pico-8 play session: mixed d-pad (fixed 12-tick cycle)

[t = 1 s] mixed d-pad (1.2s cycle ×~1): → ← ↑ ↓ + 🅾/❎ taps, ~1s
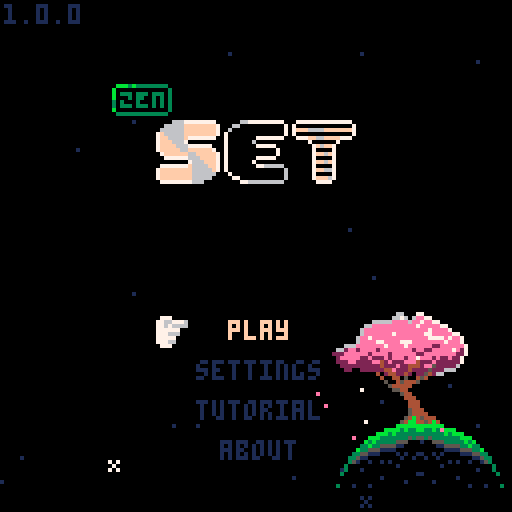
[t = 2 s] mixed d-pad (1.2s cycle ×~1): → ← ↑ ↓ + 🅾/❎ taps, ~2s
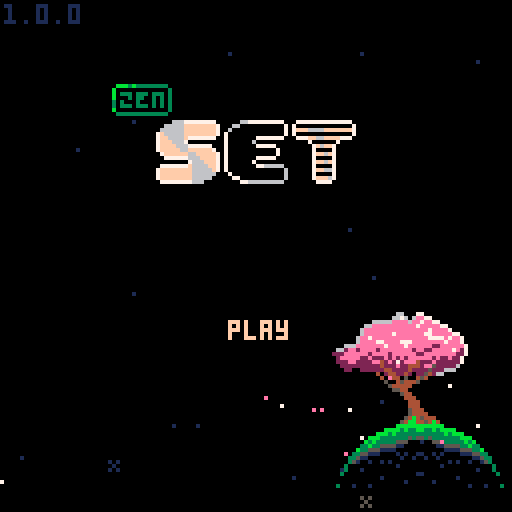
[t = 4 s] mixed d-pad (1.2s cycle ×~3): → ← ↑ ↓ + 🅾/❎ taps, ~4s
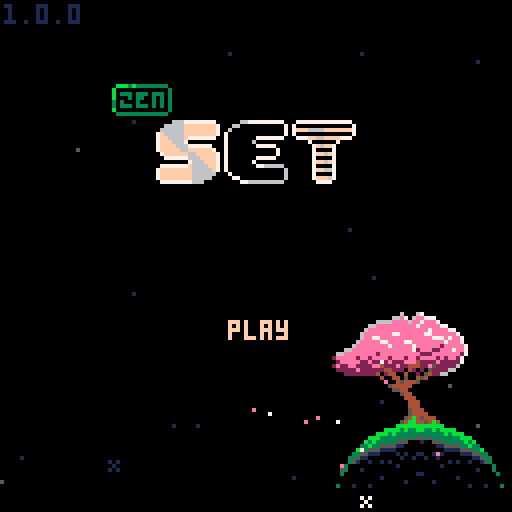
[t = 8 s] mixed d-pad (1.2s cycle ×~6): → ← ↑ ↓ + 🅾/❎ taps, ~8s
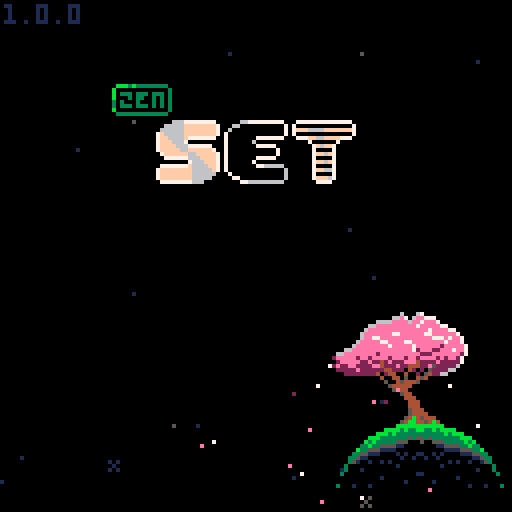

pico-8 cartridge
version 42
__lua__
-- set
-- 2026-02-10
-- same as 0.0.0
-- happy birthday ryan
ver="1.0.0"

-- constants
card_w=29
card_h=17
card_f_tm=15

str_t_min=30
str_t_max=100
str_t_shn=20

c_pal_idx=1
c_pals={
	{8,11,13,2,3,5},
	{8,9,10},
	{1,5,6}
}

mode="title"
g_seed=-29

g_idx=0

allow_skip=false

-- settings
s_idx=nil
s_time=true
s_posb=true
s_aest=true

logo_t=0
uits,uitf=0,0
mx,my,lmx,lmy=-1,-1,-1,-1
is_m=false

tit_idx=0
tit_tm=-10
tit_l_tm=-1 -- load time

effs={}
leafs={}
stars={}


function _init()
	printh("===== start set =====")
	poke(0x5f2d,1)
	
	mx,my=stat(32),stat(33)
	lmx,lmy=mx,my
	
	init_stars()
	music(0)
	
	//testing
	--[[
	init_game()
	for i=1,27 do
	add(n_sets,{
			cards[rand(1,12)],
			cards[rand(1,12)],
			cards[rand(1,12)]
		})
	end
	init_garden()
	]]--
end

function _draw()
	cls()
	
	draw_bk()

	if logo_t<90 then
		draw_logo()
		return
	end
	
	if mode=="title" then
		draw_title()
	elseif mode=="game" then
		draw_game()
		draw_effs()
	elseif mode=="tutorial" then
		draw_tut()
	elseif mode=="about" then
		draw_about()
	elseif mode=="garden" then
		draw_garden()
	end
	
	if(is_m)draw_mouse()
end

function _update()
	uits=(uits+0.1)%30
	uitf=(uitf+0.2)%30
	
	update_bk()
	
	if logo_t<90 then
		logo_t+=1
		if btnp(❎) then
			if logo_t<30 then
				logo_t=30
			elseif logo_t<75 then
				logo_t=75
			end
		end
		return
	end
	
	mx,my=stat(32),stat(33)
	if lmx!=mx or lmy!=my then
		is_m=true
	elseif btn()>0 then
		is_m=false
		uitr()
	end
	lmx,lmy=mx,my
	
	if btnp(⬅️) or
				btnp(➡️) or
				btnp(⬆️) or
				btnp(⬇️) then
		sfx(3,-1,0,8)
	end
	
	if s_idx!=nil then
		update_settings()
	elseif mode=="title" then
		update_title()
	elseif mode=="game" then
		update_game()
		update_effs()
	elseif mode=="tutorial" then
		update_tut()
	elseif mode=="about" then
		update_ab()
	elseif mode=="garden" then
		update_garden()
	end
end

function draw_logo()
	//line(64,0,64,127,1)
	if logo_t>15 and logo_t<75 then
		spr(120,32,60,8,1)
	end
	
	//sspr(
	//	64,56,
	//	mid(0,logo_t-30,64),8,
	//	32,60)
end

function draw_mouse()
	spr(3,mx,my)
end

function init_title()
	if mode=="game" then //or 
				//mode=="garden" then
		music(0)
	end
	mode="title"
	s_idx=nil
	tit_l_tm=-1
	g_idx=0
end

function draw_title()
	print(ver,1,1,1)
	//line(64,0,64,127,1)
	//line(54,0,54,127,1)
	//line(74,0,74,127,1)
	spr(64+max(flr(tit_tm),0)*2,
		28,21,
		2,1)
	//spr(90,40,40,6,2)
	for i=0,2 do
		spr(
			84+i*2,
			40+i*16+(i-1)*1,
			30,
			2,2)
	end
	
	if s_idx!=nil then
		draw_settings()
	else
		if tit_l_tm==-1 or 
					flr(uits)%2==0 then
		t2(
			"play",
			57,80,
			tit_idx==0 and 15 or 1,0)
		end
		if tit_l_tm==-1 then
			t2(
				"settings",
				49,90,
				tit_idx==1 and 15 or 1,0)
			t2(
				"tutorial",
				49,100,
				tit_idx==2 and 15 or 1,0)
			t2(
				"about",
				55,110,
				tit_idx==3 and 15 or 1,0)
			if not is_m then
				dhand(
					1,
					38+uits%2,
					79+tit_idx*10
				)
			end
		end
	end
end

function update_title()
	if tit_l_tm>0 then
		tit_l_tm-=1
		if(tit_l_tm==0)init_game()
		return
	end
	
	tut_idx=0
	
	if tit_tm<7 then
		tit_tm+=0.4
	else
		tit_tm=rand(30,90)*-1
	end
	
	if btnp() then
		tit_idx=max(tit_idx,0)
	end
	
	if btnp(⬇️) then
		tit_idx=min(tit_idx+1,3)
	elseif btnp(⬆️) then
		tit_idx=max(tit_idx-1,0)
	end
	
	-- mouse hover
	if is_m then
		tit_idx=-1
		if pt_m(57,80,16,5)then
			tit_idx=0
		elseif pt_m(49,90,32,5)then
			tit_idx=1
		elseif pt_m(49,100,32,5)then
			tit_idx=2
		elseif pt_m(55,110,19,5)then
			tit_idx=3
		end
	end
	
	if click() and tit_idx>=0 then
		if tit_idx==0 then
			sfx(24)
			music(-1)
		else
			sfx(3,-1,8,8)
		end
		if(tit_idx==0)tit_l_tm=45
		if(tit_idx==1)s_idx=1
		if(tit_idx==2)mode="tutorial"
		if(tit_idx==3)mode="about"
	end
end

function draw_settings()
	if mode=="game" then
		t2(
			"go back",
			51,40,
			s_idx==-1 and 15 or 1,0)

		t2(
			"get hint",
			49,50,
			s_idx==0 and 15 or 1,0)
		
		--[[
		if not p_over then
			t2(
				"end game",
				49,50,
				s_idx==0 and 15 or 1,0)
		end
		]]--
	end
		
	t2(
		"show time",
		25,70,
		s_idx==1 and 15 or 1,0)
	t2(
		s_time and "yes" or "no",
		90,70, 
		s_time and 11 or 3,0)
		
	t2(
		"show possible\n         sets",
		9,80,
		s_idx==2 and 15 or 1,0)
	t2(
		s_posb and "yes" or "no",
		90,80, 
		s_posb and 11 or 3,0)
		
	t2(
		"card style",
		21,95,
		s_idx==3 and 15 or 1,0)
	t2(
		s_aest and "pretty" or "norm",
		90,95, 
		s_aest and 11 or 3,0)
		
	t2(
		"return to title",
		35,107,
		s_idx==4 and 15 or 1,0)
	
	if not is_m then
		local hx,hy=39,39
		//if(s_idx==-1)hx,hy=39,39
		if(s_idx==0)hx,hy=39,49
		//if(s_idx==1)hx,hy=15,59
		if(s_idx==1)hx,hy=15,69
		if(s_idx==2)hx,hy=-1,79
		if(s_idx==3)hx,hy=11,94
		if(s_idx==4)hx,hy=25,106
		dhand(1,hx+uits%2,hy)
	end
end

function update_settings()
	if btnp() then
		s_idx=max(
			s_idx,
			mode=="game" and -1 or 1
		)
	end
	if btnp(⬇️) then
		s_idx=min(s_idx+1,4)
		if p_over and s_idx==0 then
			s_idx=1
		end
	elseif btnp(⬆️) then
		s_idx=max(
			s_idx-1,
			mode=="game" and -1 or 1
		)
		if p_over and s_idx==0 then
			s_idx=-1
		end
	end
	
	-- mouse hover
	if is_m then
		s_idx=-3
		if mode=="game" then
			if pt_m(49,40,32,5)then
				s_idx=-1
			elseif pt_m(49,50,32,5) then
				s_idx=0
			end
		end
		if pt_m(22,70,80,5)then
			s_idx=1
		elseif pt_m(10,80,96,11)then
			s_idx=2
		elseif pt_m(21,95,91,5)then
			s_idx=3
		elseif pt_m(35,107,60,5)then
			s_idx=4
		end
	end
	
	if click() and s_idx>=-2 then
		sfx(3,-1,16,8)
		if s_idx==-1 then
			s_idx=nil	
		elseif s_idx==0 then
			s_idx=nil
			check_cards(true)
		elseif s_idx==1 then
			s_time=not s_time
		elseif s_idx==2 then
			s_posb=not s_posb
		elseif s_idx==3 then 
				s_aest=not s_aest
		elseif s_idx==4 then
			init_title()
		end
	end
end

function draw_tut()
	//rect(0,0,127,127,1)
	if tut_idx<2 then
		local d=d_tut[tut_idx+1]
		for i=0,#d-1 do
			t2(d[i+1],1,i*6+1,13,0)
		end
		
		t2(
			"next page",
			35,122,
			1,0)
	elseif tut_idx==2 then
		t2("valid set examples",18,10,13,0)
		draw_tut_cards(1)
		t2(
			"next page",
			35,122,
			1,0)
	else
		t2("invalid set examples",18,10,13,0)
		draw_tut_cards(4)
		t2(
			"return to title",
			35,122,
			1,0)
	end
		
	if not is_m then
		dhand(1,25+uits%2,121)
	end
end

function draw_tut_cards(s)
	for j=0,2 do
		local r=tut_d[j+s]
		for i=0,#r-1 do
			local d=tut_d[j+s][i+1]
			local c=get_card(d)
			c.x=i*card_w+i*3+18
			c.y=j*card_h+j*15+20
			draw_card(c)
		end
	end
end

function update_tut()
	if click() then
		sfx(3,-1,8,8)
		if tut_idx<3 then
			tut_idx+=1
		else
			mode="title"
		end
	end
end

function draw_about()
	t2(
		"return to title",
		35,122,
		1,0)
	if not is_m then
		dhand(1,25+uits%2,121)
	end
	
	for i=0,#d_ab-1 do
		t2(d_ab[i+1],1,i*6+1,13,0)
	end
end

function update_ab()
	if click() then
		sfx(3,-1,8,8)
		mode="title"
	end
end
-->8
-- game

function init_game()
	music(16)
	for e in all(effs)do
		del(effs,e)
	end
	for d in all(deck)do
		del(deck,d)
	end
	for c in all(cards)do
		del(cards,c)
	end
	for s in all(n_sets)do
		del(n_sets,s)
		del(n_sets,s)
	end

	mode="game"
	game_st_tm=time()
	game_tm=game_st_tm
	
	g_idx=0 -- game idx
	r_idx=0 -- garden idx
	cards={}
	deck={}
	hint_sets={} -- hints
	//n_set=0	-- num sets made
	n_sets={}
	n_sel=0 -- num selected
	card_off_y=30
	
	sh_tm=0 -- shake time
	n_av_set=0 -- available sets
	p_over=false
	p_over_t=60
	
	local id=1
	for n=1,3 do
	for s in all({5,6,7}) do
	for f in all({0,1,2}) do
	for c in all({1,2,3}) do
		add(deck,{
			n=n,s=s,f=f,c=c,
			id=id
		})
		id+=1
	end end end end
	
	for i=0,11 do
		add(cards,get_deck_card(i*5))
		add_f_card(
			5,5,
			(i%4)*card_w+(i%4)*3+card_w/2,
			flr(i/4)*card_h+card_off_y,
			i*5,
			32
		)
	end
	
	move_cards()
	check_cards(false)
end

function draw_game()
	//rect(0,0,127,127,1)
	
	-- deck
	local dw=#deck>0 and 12 or 20
	if(g_idx==0)pal(7,15)
	rect(
		3,3,
		3+dw,#cards==21 and 9 or 11,
		7
	)
	rectfill(1,1,1+dw,9,0)
	rect(1,1,1+dw,9,7)
	if #deck>0 then
		print(#deck,4,3,7)
	else
		print("fin?",4,3,7)
	end
	pal()
	
	-- settings gear
	spr(
		s_idx!=nil and 18 or 
		g_idx==1 and 17 or 16,
		100,2
	)
	
	-- complete sets
	if(g_idx==2)pal(7,15)
	rect(
		114,3,
		126,#cards==21 and 9 or 11,
		7
	)
	rectfill(112,1,124,9,0)
	rect(112,1,124,9,7)
	print(#n_sets,115,3,7)
	pal()

	-- time	
	if s_time then
		local ts=ftime(game_tm)
		print(ts,64-(#ts*4)/2,3)
	end
	
	if not p_over then
		if s_posb and #cards<21 then
			t2(
				"possible sets:"..n_av_set,
				1,card_off_y-7,1,0)
		end
	
		if s_idx==nil then
			for n=0,#cards-1 do
				local i=n%4
				local j=flr(n/4)
				draw_card(cards[n+1])
			end
		end
	end
	
	if s_idx!=nil then
		draw_settings()
	end
	
	
	if #cards<21 then
		if is_m then
			print(
				"mouse:move         mouse:toggle",
				1,122,
				1
			) 
		else
		print(
			"⬆️⬇️⬅️➡️:move         ❎:toggle",
			1,122,
			1
		) 
		end
	end
	
	if not is_m then
		local hx,hy=5,10
		if g_idx==1 then
			hx,hy=102,10
		elseif g_idx==2 then
			hx,hy=112,10
		elseif g_idx>2 then
			local i=(g_idx-3)%4
			local j=flr((g_idx-3)/4)
			hx=i*card_w+i*3+14
			hy=j*card_h+j*3+card_off_y+card_h-1
		end

		if s_idx==nil then
			dhand(2,hx,hy+uits%2)
		end
	end
	
	if p_over and #effs==0 and
				s_idx==nil then
		if #n_sets==27 or 
					(#deck==0 and n_av_set==0) then
			t2("you win",51,60,1,0)
		else
			t2("game over",47,60,1,0)
		end
	end
end

function draw_card(c)
	if c=="dead" or c.t>0 then
		return
	end
	
	local cx=c.x+flr(c.sh_tm/2)%2
	local cy=c.y
	
	if c.ht_tm>0 and 
				flr(c.ht_tm/8)%2==0 then
		rectfill(
			cx,cy,
			cx+card_w,cy+card_h,
			7
		)
		return
	end
	
	if c.idx==g_idx-3 then
		rectfill(
			cx,cy,
			cx+card_w,cy+card_h,
			1
		)
	end
	
	rect(
		cx,cy,
		cx+card_w,cy+card_h,
		7
	)
	
	local cp=c_pals[c_pal_idx]	
	pal(15,c.idx==g_idx-3 and 1 or 0)
	for i=0,c.n-1 do
		local ccx=cx+card_w/2-3-(c.n-1)*4.5+i*9
		local ccy=cy+1
		local ccs=c.s+3*c.f
		if(s_aest)ccs+=32
		
		-- outline
		pal(6,c.idx==g_idx-3 and 1 or 0)
		pal(7,c.idx==g_idx-3 and 1 or 0)
		
		ospr(ccs,ccx,ccy,1,2)
		
		--card sprite
		pal(7,cp[c.c])
		pal(6,cp[c.c+3])
		spr(
			ccs,
			ccx,ccy,
			1,2)
	end
	pal()
	
	if c.sel then
		local o=flr(uitf)%3-1
		spr(14,cx-o,cy-o)
		spr(15,cx+card_w-7+o,cy-o)
		spr(30,cx-o,cy+card_h-7+o)
		spr(31,
			cx+card_w-7+o,
			cy+card_h-7+o)
	end
end

function update_game()
	if not p_over then
		game_tm=time()-game_st_tm
	else
		goto after_auto
	end
	
	-- update cards
	for c in all(cards)do
		if c!="dead" then
			if(c.sh_tm>0)c.sh_tm-=1
			if(c.ht_tm>0)c.ht_tm-=1
			if c.t>0 then
				c.t-=1
				if c.t==1 then
					sfx(3,-1,0+rand(0,2)*8,8)
				end
			end
		end
	end
	
	auto_clk=false
	if allow_skip and btn(🅾️) then
		update_auto()
		goto after_auto
	end
	
	--button inputs
	if btnp(➡️) then
		g_idx=min(g_idx+1,#cards-1+3)
	elseif btnp(⬅️) then
		g_idx=max(g_idx-1,0)
	elseif btnp(⬇️) then
		if g_idx==0 then
			g_idx=3
		elseif g_idx<3 then
			g_idx=5
		elseif g_idx<#cards-1 then
			g_idx=min(g_idx+4,#cards+3)
		end
	elseif btnp(⬆️) then
		g_idx=max(g_idx-4,0)
	end
	
	-- mouse hovering
	if is_m then
		g_idx=-1
		if pt_m(1,1,20,9) then
			g_idx=0
		elseif pt_m(97,1,8,8) then
			g_idx=1
		elseif pt_m(112,1,120,9) then
			g_idx=2
		end
		
		for i=1,#cards do
			local c=cards[i]
			//c.h=false
			if c.t==0 and
						c!="dead" and
						pt_m(c.x,c.y,
											card_w,card_h) then
				g_idx=c.idx+3
			end
		end
	end
	
	::after_auto::
	
	if p_over then
		g_idx=2
		//g_idx=min(g_idx,1)
		//g_idx=min(g_idx,2)
		if p_over_t==60 then
			-- consider a delay
			-- before this runs
			if #n_sets==27 or 
					(#deck==0 and n_av_set==0) then
				sfx(5)
				music(-1)
			else
				sfx(6)
				music(-1)
			end
		elseif p_over_t==0 then
			init_garden()
			music(0)
		end
		p_over_t-=1
		return
	end
	
	-- click deck
	if g_idx==0 and click() then
		if #deck==0 then
			p_over=true
		elseif #effs==0 and 
									#cards<21 then
			for i=0,2 do
				add(cards,get_deck_card(i*5))
					add_f_card(
					5,5,
					(i%4)*card_w+(i%4)*3+card_w/2,
					4*card_h+card_off_y,
					i*5,
					32
				)
			end
			move_cards()
			check_cards(false)
			sfx(3,-1,8,8)
		end
	end
	
	-- click settings
	if g_idx==1 and click() then
		//printh("clicked set todo")
		s_idx=-1
		sfx(3,-1,16,8)
	end
	
	-- click set
	if g_idx==2 and click() then
		printh("clicked set todo")
		init_garden()
	end
	
	-- click cards
	local can_check=false
	local c=cards[g_idx-2]
	if g_idx>2 and c!=nil and
				c!="dead" and c.t==0 and 
				click() then
		if c.sel then
			c.sel=false
			n_sel-=1
			sfx(3,-1,16,8)
		elseif n_sel<3 then
			can_check=true
			c.sel=true
			n_sel+=1
			if(n_sel<3)sfx(3,-1,8,8)
		end
	end
	
	if n_sel==3 and can_check then
		check_sel()
		g_idx=min(g_idx,#cards+2)
		if #n_sets==27 or 
					(#deck==0 and
						n_av_set==0) then
			p_over=true
		end
	end
end

function get_card(c)
	return {
		n=c.n,
		s=c.s,
		f=c.f,
		c=c.c,
		id=c.id,
		idx=-1,
		sel=false,
		sh_tm=0,
		ht_tm=0,
		t=0
	}
end

function get_deck_card(toff)
	local i=rand(1,#deck)
	local dc=deck[i]
	deli(deck,i)
	
	local c=get_card(dc)
	c.t=card_f_tm+toff
	return c
end

function move_cards()
	card_off_y=30
	if #cards==18 then
		card_off_y=20
	elseif #cards==21 then
		card_off_y=10
	end
	
	for n=0,#cards-1 do
		local c=cards[n+1]
		if c!="dead" then
			local i=n%4
			local j=flr(n/4)
			c.x=i*card_w+i*3+1
			c.y=j*card_h+j*3+card_off_y
			c.idx=n
		end
	end
end

function check_sel()
	printh("checking selection")
	local sel={}
	for i=1,#cards do
		if cards[i].sel then
			add(sel,i)
			cards[i].sel=false
		end
	end

	local is_set=check_set(
		cards[sel[1]],
		cards[sel[2]],
		cards[sel[3]]
	)
	
	if is_set then
		add(n_sets,{
			cards[sel[1]],
			cards[sel[2]],
			cards[sel[3]]
		})
		
		for i=#sel,1,-1 do
			local c=cards[sel[i]]
			add_f_card(
				c.x,c.y,
				122,
				5,
				0,
				48
			)
		end
	
		if #cards>12 then
			for i=#sel,1,-1 do
				deli(cards,sel[i])
			end
		else 
			for i=#sel,1,-1 do
				if #deck>0 then
					add_f_card(
						5,5,
						cards[sel[i]].x,
						cards[sel[i]].y,
						i*5,
						32
					)
					cards[sel[i]]=get_deck_card(i*5)
				else
					cards[sel[i]]="dead"
				end
			end
		end
		
		//n_set+=1
		move_cards()
		check_cards(false)
		sfx(4)
	else
		sh_tm=20
		for i=#sel,1,-1 do
			cards[sel[i]].sel=false
			cards[sel[i]].sh_tm=20
		end
		sfx(6)
	end
	
	n_sel=0
end

function check_set(c1,c2,c3)
	if c1=="dead" or
				c2=="dead" or
				c3=="dead" then
		return false
	end
	
	local is_set=true
	for k in all({"n","s","f","c"})do
		//loga({"checking key",k})
		//loga({" ",c1[k],c2[k],c3[k]})
		if c1[k]!=c2[k] and
					c1[k]!=c3[k] and
					c2[k]!=c3[k] then
			//loga({"  all diff for",k})
		elseif c1[k]==c2[k] and
									c2[k]==c3[k] then
			//loga({"  all same for",k})
		else
			//loga({"  not vald for",k})
			return false
		end
	end
	
	return true
end


function check_cards(show)
	hint_sets={} --testing
	
	local g={}
	for i=1,#cards do
	for j=i+1,#cards do
	for k=j+1,#cards do 
		add(g,{i,j,k})
	end end end

	local n=0
	//local f={}
	for i in all(g) do
		//loga({i,unpack(g[i])})
		if check_set(
						cards[i[1]],
						cards[i[2]],
						cards[i[3]]
		) then
			n+=1
			add(hint_sets,{
				cards[i[1]],
				cards[i[2]],
				cards[i[3]]
			})
			
			//debugging
			loga({
				"  set",
				cards[i[1]].idx,
				cards[i[2]].idx,
				cards[i[3]].idx
			})
		end
	end
	n_av_set=n
	//loga({"checked all",n})
	
	if show then
		local i=rand(1,#hint_sets)
		local c=hint_sets[i][1]
		c.ht_tm=90
	end
	//loga({"nnnn",#g})
end

auto_t=0
auto_s=nil
auto_s_idx=0
auto_clk=false
function update_auto()
	//auto_clk=false
	if #effs>0 then
		return
	end
	
	if auto_t>0 then
		auto_t-=1
		return
	else
		auto_t=2
	end
	
	printh("==running auto==") 
	
	if auto_s==nil then
		if #hint_sets>0 then
			local i=rand(1,#hint_sets)
			auto_s=hint_sets[i]
			loga({"auto: use hint",i})
			//deli(hint_sets,i)
		else
			g_idx=0
			auto_clk=true
			loga({"auto: click deck"})
			return
		end
	end
	
	if auto_s_idx<3 then
		auto_s_idx+=1
		local c=auto_s[auto_s_idx]
		g_idx=c.idx+3
		auto_clk=true
		loga({"auto: sel",c.idx})
		
		if auto_s_idx==3 then
			auto_s=nil
			auto_s_idx=0
			loga({"auto: reset"})
		end
	end
end
-->8
-- effects

function draw_effs()
	for e in all(effs)do
		e.draw(e)
	end
end

function update_effs()
	for e in all(effs)do
		e.update(e)
	end
end

function add_f_card(x1,y1,x2,y2,toff,s)
	add(effs,{
		x1=x1,
		y1=y1,
		x2=x2,
		y2=y2,
		s=s,
		t=card_f_tm+toff,
		draw=draw_f_card,
		update=update_f_card
	})		
end

function draw_f_card(f)
	if f.t<=card_f_tm then
		local d=(card_f_tm-f.t)/card_f_tm
		
		//pal(7,(f.t%8)+8)
		spr(
			f.s+(f.t*0.5)%4,
			f.x1+(f.x2-f.x1)*d,
			f.y1+(f.y2-f.y1)*d
		)
		//pal()
	end
end

function update_f_card(f)
	f.t-=1
	if(f.t==0)del(effs,f)
end

l_cols={14,14,14,14,7,7,7,2}
function add_leaf()
	add(leafs,{
		x=rand(80,115),
		y=rand(88,95),
		dx=rnd(),
		dy=rnd(),
		c=l_cols[rand(1,#l_cols)],
		t=rand(60,300)
	})	
end

function draw_leaf(l)
	pset(l.x,l.y,l.c)
end

function update_leaf(l)
	l.x-=l.dx*0.5
	l.y+=l.dy*0.5
	l.t-=1
	
	if l.t==0 then
		del(leafs,l)
	end
end

bk_t=0
function draw_bk()
	//rect(0,0,127,127,1)
	draw_stars()
	
	if mode!="garden" then
		spr(
			flr(bk_t)==0 and 139 or 171,
			80,78,
			5,2
		)
		spr(137,94,90,2,2)
		spr(167,81,106,3,2)
		spr(167,105,106,3,2,true)
		//spr(128,81,106,3,3)
		//spr(128,105,106,3,3,true)
	
		for l in all(leafs)do
			draw_leaf(l)
		end
	end
end

function update_bk()
	update_stars()
	
	bk_t+=0.03
	if(bk_t>2)bk_t=0
	
	if rand(0,100)<20 then
		add_leaf()
	end
	
	for l in all(leafs)do
		update_leaf(l)
	end
end

function init_stars()
	for s in all(stars)do
		del(stars,s)
	end
	
	local ns=rand(20,30)
	for i=1,ns do
		local rx=rand(0,127)
		local ry=rand(0,127)
		add(stars,{
			x=rx,y=ry,
			s=rnd()<0.2 and 47 or nil,
			t=rand(str_t_min,str_t_max)
		})
	end
end

function draw_stars()
	for s in all(stars)do
		if s.t>str_t_shn then
			pal(7,1)
		elseif s.t<str_t_shn/2-4 or
									s.t>str_t_shn/2+4 then
			pal(7,5)
		end
		if s.s==nil then
			pset(s.x,s.y,7)
		else
			spr(47,s.x-1,s.y-1)
		end
		pal()
	end
end

function update_stars()
	for s in all(stars)do
		s.t-=1
		if s.t==str_t_shn and
					rnd()<0.5 then
			s.t=0
		end
		if s.t==0 then
			s.t=rand(str_t_min,str_t_max)
		end
	end
end
-->8
-- garden

function init_garden()
	mode="garden"
	r_idx=0
	l_r_idx=0
	if(#n_sets>0)r_idx=1
end

function draw_garden()
	//line(64,0,64,127,1)
	//line(0,64,127,64,1)
	//rect(0,0,127,127,1)
	
	t2(
		p_over and "return to title" or "go back",
		12,120,
		r_idx==0 and 15 or 1,0)
	if r_idx==0 then
		dhand(1,1+flr(uits)%2,119)
	end
	
	//rect(40,40,87,87,1)
	pal(15,0) --testing
	spr(128,40,40,3,3)
	spr(128,64,40,3,3,true)
	spr(131,40,64,3,3)
	spr(131,64,64,3,3,true)
	pal()
	
	for i=1,#n_sets do
		local a=i/-28+0.25
		pset(
			64+cos(a)*24,
			64+sin(a)*24,
			7
		)
		if i==r_idx then
			circ(
				64+cos(a)*24,
				64+sin(a)*24,
				flr(uits)%2==0 and 3 or 5,
				7)
		end
	end
	
	spr(181,59,32)
	if r_idx>0 then 
		srand(g_seed)
		draw_flower()
		srand(time())
		
		draw_dna()
	end
end

function draw_flower()	
	local flrx,flry=105,32
	
	pset(flrx,flry,7)
	
	//fillp(▒)
	rect(
		flrx-15,flry-23,
		flrx+15,flry+7,
		5
	)
	fillp()
	spr(135,flrx-8,flry)
	spr(135,flrx,flry,1,1,true)
	pal(15,0)
	spr(224,flrx-15,flry+7,4,1)
	pal()
	
	-- pedals and pistol
	local npd=rand(1,10)	--n pedls
	//local npd=rand(1,2)	--n pedls
	
	local pdl=rand(4,10)	--pdl l
	local pdt=rand(5,9)	--pdl thk
	local nps=rand(0,10)	--n pistl
	local psr=rand(1,4)		--pstl r
	local psc=rand(2,15)	--pstl c
	
	-- petal colors
	local pdcs={}
	local nc=1 -- n pet cols
	if npd<3 then
		nc=rand(2,pdt)
	elseif npd>3 then
		nc=rand(2,3)
	end
	for _=1,nc do
		add(pdcs,rand(2,15))
	end
	
	-- stems
	local stms={}
	local ns=rand(1,2) --n stem
	if npd<3 and rnd()>0.5 then
		ns+=rand(1,2)
	end
	for _=1,ns do
		add(stms,{
			sh=rand(10,20), --stem h
			nw=rand(0,5),			--n wave
			ww=rand(0,5),			--wave w
			sb=rand(-10,10) --stm bnd
		})
	end
	
	if g_seed != l_g_seed then
		loga({
			"\ncreating flower:",
			g_seed
		})
		loga({" num pedals ", npd})
		loga({" pedal lengt", pdl})
		loga({" pedal thick", pdt})
		loga({" pedal cols", pdc1})
		for i=1,#pdcs do
			loga({"  ",pdcs[i]})
		end
		loga({" num pistol ", nps})
		loga({" pistol rad ", psr})
		loga({" pistol colr", psc})
		loga({" num stems  ", ns})
		for i=1,#stms do
			local s=stms[i]
			loga({"  stem       ", i})
			loga({"   stem height", s.sh})
			loga({"   num waves  ", s.nw})
			loga({"   waves width", s.ww})
			loga({"   stem bend  ", s.sb})
		end
	end
	
	for si=1,#stms do
		local s=stms[si]
		local sh=s.sh
		local nw=s.nw
		local ww=s.ww
		local sb=s.sb
		
		local px=flrx+cos(1/4)*sb-sb
		local py=flry-sh
		
		-- stem
		for i=1,sh do
			s1,b1=stem_pt(i-1,sh,nw,ww,sb)
			s2,b2=stem_pt(i,sh,nw,ww,sb)
			line(
				flrx+s1+b1,flry-i-1,
				flrx+s2+b2,flry-i,
				si<=#stms/2 and 3 or 11)
		end
	
		if npd>2 then
			-- petals
			for j=0,pdl do // length
			for i=1,npd do	// num
				for k=0,pdt do	//thick
					local ii=i/npd+k*0.01
					pset(
						px+cos(ii%1)*j,
						py+sin(ii%1)*j,
						agw(pdcs,i)
					)
				end
			end end
		else
			-- berries
			for i=0,pdl do // num ber		
				local ry=rand(-2,2)
				local rx=rand(-2,2)
				local tt=rand(pdt-npd,pdt)*0.25
				circfill(
					px+rx,py+ry,
					tt,
					agw(pdcs,i)
				)
			end
		end
	
		--pistil
		for i=1,nps do
			local a=rnd()
			local d=rnd()*psr
			local rx=cos(a)*d
			local ry=sin(a)*d
			pset(px+rx,py+ry,psc)
		end
	end
end

function stem_pt(i,sh,nw,ww,sb)			
	local s=sin(i/(sh/nw))*ww
	local b=cos((i/sh)/4)*sb-sb
	return s,b
end

function draw_dna()
	local dnax,dnay=105,105
	
	rect(
		dnax-15,dnay-14,
		dnax+15,dnay+17,
		5
	)
	pal(15,0)
	spr(240,dnax-15,dnay-21,4,1)
	pal()
	local cs=n_sets[r_idx]
	for j=0,#cs-1 do
		draw_mini_card(
			cs[j+1],
			dnax-14,dnay+j*9-12)
	end
end

function draw_mini_card(c,x,y)
	local cp=c_pals[c_pal_idx]
	pal(15,0)
	for i=0,c.n-1 do
		local ccx=x+card_w/2-3-(c.n-1)*4.5+i*9
		local ccy=y+1
		local ccs=(c.s+187)+3*c.f
		
		--card sprite
		pal(7,cp[c.c])
		spr(
			ccs,
			ccx,ccy,
			1,1)
	end
	pal()
end

l_g_seed=nil
function update_garden()
	if is_m then
		if pt_m(12,120,60,5)then
			r_idx=0
		else
			for i=1,#n_sets do
				local a=i/-28+0.25
				local x=64+cos(a)*24
				local y=64+sin(a)*24
				if pt_m(x-4,y-4,8,8)then
					r_idx=i
				end
			end
		end
	end
	if click() then
		if r_idx==0 then 
			if p_over then
				init_title()
			else
				mode="game"
			end
		end
	end
	
	if l_g_seed!=g_seed then
		l_g_seed=g_seed
	end
	
	if btnp(⬅️) or btnp(⬆️) then
		r_idx=max(r_idx-1,0)
		if r_idx>0 then
			//calc_seed(r_idx)
		end
	elseif #n_sets>0 and
								(btnp(➡️) or 
								btnp(⬇️)) then
		r_idx=min(r_idx+1,#n_sets)
		//calc_seed(r_idx)
	end
	
	//if(btnp(⬅️))g_seed-=1
	//if(btnp(➡️))g_seed+=1
	if r_idx>0 and 
				r_idx!=l_r_idx then
		calc_seed(r_idx)		
	end
	l_r_idx=r_idx
end

function calc_seed(i)
	loga({"calc seed for idx",i})
	local s=n_sets[i]
	
	for c in all(s) do
		loga({c.id, dtb2(c.id)})
		loga({c.n,c.s})
	end
	
	local sd=(s[1].id<<8)+s[2].id
	sd=sd+(s[3].id>>8)
	loga({"seed",sd,dtb2(sd)})
	g_seed=sd
end

function dtb2(num)
	local n1=num
	local n2=num
 local bin=""
	
	n2<<=1
	for i=1,16 do
  bin=n2 %2\1 ..bin
  n2<<=1
  if i%4==0 and i<32 then
   bin=" "..bin
  end
	end
	
	for i=1,16 do
  bin=n1 %2\1 ..bin
  n1>>>=1
  if i%4==0 and i<32 then
   bin=" "..bin
  end
	end
 
 return bin
end
-->8
-- helpers

l_click=false
function click()
	if auto_clk and not p_over then
		return true
	end
	
	if(btnp(❎))return true
	if stat(34)>0 then
		if not l_click then
			l_click=true
			return true
		end
	else
		l_click=false
	end
	return false
end

function uitr()
	_uits,_uitf=0,0
end

function pt_bb(ax,ay,aw,ah,px,py)
	return px>=ax and px<=ax+aw and
								py>=ay and py<=ay+ah
end

function pt_m(ax,ay,aw,ah)
	return pt_bb(ax,ay,aw,ah,mx,my)
end

function rand(bot,top)
	return flr(rnd((top+1)-bot))+bot
end

function ftime(t)
	if type(t)!="number" then
		return t
	end
	local mins=flr(t/60)
	local s=""
	if mins<1 then
		s=s.."00:"
	elseif mins<10 then
		s=s.."0"..mins..":" 
	else
		s=s..mins..":"
	end
	local sec=flr(t%60)
	if sec<10 then 
		s=s.."0"..sec
	else
		s=s..sec
	end
	return s//sub(s,1,4)
end

function ospr(s,x,y,w,h,fh,fv)
	w=w and w or 1
	h=w and h or 1
	fh=fh and fh or false
	fv=fv and fv or false
	for j in all({-1,1})do
	for i in all({-1,1})do
		spr(s,x+i,y+j,w,h,fh,hv)
	end end
end

function dhand(s,x,y)
	pal(7,0)
	pal(6,0)
	ospr(s,x,y)
	pal()
	spr(s,x,y)
end

function t2(s,x,y,c1,c2)
	for j in all({-1,1})do
		print(s,x,y+j,c2)
	end
	for i in all({-1,1})do
		print(s,x+i,y,c2)
	end
	print(s,x,y,c1)
end

-- array get wrap
function agw(a,i)
	return a[(i-1)%#a+1]
end

function loga(arr)
	printh(a_to_s(arr))
end

function a_to_s(arr)
	local s=arr[1]
	for i=2,#arr do
		s=s.." "..tostr(arr[i])
	end
	return s
end
-->8
-- data
d_tut={
{
"the goal of 'set' is to identify",
"groups of 3 cards, called a",
"'set'.",
"",
"each card has four features:",
"-color: red, green, or purple",
"-shade: open, solid, or stripe", 
"-symbol: pill, diamond, or",
"         squiggle",
"-number of symbols: 1, 2, or 3",
"",
"a set is valid if each feature",
"for each card is all the same,",
"or all different.",
"",
},
{
"12 cards are dealt at the start.",
"you can select the deck icon to",
"deal 3 more cards if you need.",
"",
"you can win in two ways:",
"",
"1) find all 27 sets.",
"",
"2) once all cards have been", 
"   dealt and you believe no more",
"   sets are possible, click the",
"   'fin' icon.",
}}

d_ab={
"zen set is a single player",
"interpretation of the card game",
"'set'.",
"",
"it is meant to be a relaxing",
"experience, and to help hone",
"your skills at 'set'.",
"",
"'set' was designed by marsha",
"falco in 1974 and published by",
"set enterprises in 1991.",
"zen set is not affiliated with",
"set enterprises, inc. or the",
"'set' card game. please consider",
"buying the phsyical 'set'",
"card game."
}

tut_d={
	// valid sets
	{
		{n=1,s=5,f=0,c=1},
		{n=1,s=5,f=1,c=1},
		{n=1,s=5,f=2,c=1},
	},
	{
		{n=1,s=6,f=0,c=2},
		{n=2,s=6,f=0,c=3},
		{n=3,s=6,f=0,c=1},
	},
	{
		{n=3,s=7,f=1,c=1},
		{n=1,s=5,f=2,c=2},
		{n=2,s=6,f=0,c=3},
	},
	// invalid sents
	{
		{n=3,s=7,f=1,c=2},
		{n=2,s=7,f=2,c=2},
		{n=1,s=7,f=1,c=2},
	},
	{
		{n=1,s=5,f=0,c=2},
		{n=1,s=6,f=0,c=3},
		{n=1,s=6,f=0,c=1},
	},
	{
		{n=2,s=7,f=1,c=1},
		{n=1,s=5,f=2,c=1},
		{n=2,s=6,f=1,c=3},
	},
}
__gfx__
00000000077700000660000001000000a00000000000000000000000000000000000000000000000000000000000000000000000000000009999900000099999
0000000077667776076000001a100000aa0000000007700000770000007777000007700000770000007777000007700000770000007777009000000000000009
0070070077676666076760001aa10000a9a000000007700007777700077777700007700007ff770007ffff700007700007ff770007ffff709000000000000009
0007700077777700076767601a9a1000a99a0000007777000777777007777770007ff7000777777007777770007ff70007ffff7007ffff709000000000000009
0007700077766600767767671a99a100a999a00000777700007777707777777700777700007fff707ffffff7007ff700007fff707ffffff79000000000000009
0070070077777000766777771a99aa00a99aaa0007777770007777777777777707ffff70007777777777777707ffff70007ffff77ffffff70000000000000000
0000000077766000777777771aaa1000aaa0000007777770007777777777777707777770007ffff77ffffff707ffff70007ffff77ffffff70000000000000000
00000000077700000777777001110000a00000007777777707777777777777777ffffff707777777777777777ffffff707fffff77ffffff70000000000000000
00076000000af000000d10000000000000000000777777777777777077777777777777777fffff707ffffff77ffffff77fffff707ffffff70000000000000000
077666600aaffff00dd11110000000000000000007777770777777007777777707ffff70777777007777777707ffff707ffff7007ffffff70000000000000000
076666600afffff00d1111100000000000000000077777707777770077777777077777707ffff7007ffffff707ffff707ffff7007ffffff70000000000000000
76600666aff00fffd11001110000000000000000007777000777770077777777007ff7000777770077777777007ff70007fff7007ffffff79000000000000009
66600665fff00ff91110011500000000000000000077770007777770077777700077770007fff77007ffff70007ff70007ffff7007ffff709000000000000009
066666500fffff90011111500000000000000000000770000077777007777770000770000077777007777770000770000077ff7007ffff709000000000000009
066665500ffff9900111155000000000000000000007700000007700007777000007700000007700007777000007700000007700007777009000000000000009
00055000000990000005500000000000000000000000000000000000000000000000000000000000000000000000000000000000000000009999900000099999
07777770000070000000000000070000000000000000000000000000000000000000000000000000000000000000000000000000000000000000000070700000
07000070000707007777777700707000000000000007700000770000007777000007700000770000007777000007700000770000007777000000000007000000
07000070007000707000000707000700000000000007700007777700067777700007700007ff770006ffff700007700007ff770006ffff700000000070700000
0700007007000007700000077000007000000000006777000667777006777770006ff7000667777006777770006ff70006ffff7006ffff700000000000000000
070000707000007070000007070000070000000000667700006677707677777700667700006fff707ffffff7006ff700006fff707ffffff70000000000000000
070000700700070070000007007000700000000007667770007677777667777707ffff70007677777667777707ffff70007ffff77ffffff70000000000000000
070000700070700077777777000707000000000007667770007767777667777707667770007ffff77ffffff707ffff70007ffff77ffffff70000000000000000
07777770000700000000000000007000000000007776777707776777776677777ff6fff707776777776677777ffffff707fffff77ffffff70000000000000000
000e0000000e000e00700000e000e00000000000777767777776777077776677777767777fffff707ffffff77ffffff77fffff707ffffff70000000000000000
e00e0e00000e0e0007070e0000e0e0000000000007776670777677007777766707ffff70777677007777766707ffff707ffff7007ffffff70000000000000000
0e000007070000e0007000000e00007000000000077766707777670077777667077766707ffff7007ffffff707ffff707ffff7007ffffff70000000000000000
00020770700020000e0020070002000700000000007766000777660077777767007ff6000777660077777767007ff60007fff6007ffffff70000000000000000
0e002007070200000002077000002070000000000077760007777660077777600077760007fff66007ffff60007ff60007ffff6007ffff600000000000000000
00700000000070700e0000070707000000000000000770000077777007777760000770000077777007777760000770000077ff7007ffff600000000000000000
07070e000e0e0000e00e0e000000e0e0000000000007700000007700007777000007700000007700007777000007700000007700007777000000000000000000
0070000000e00070000e000007000e00000000000000000000000000000000000000000000000000000000000000000000000000000000000000000000000000
0bbb3b3333333300077b3bb3333333000bbb77b3333333000b7bbb33b77b33000bbb777b33bb77000bbb3b3377b333000bbb3b3333b777000bbb3b3333333300
b0000000000000307000000000000030b000000000000030b000000000000030b000000000000070b000000000000030b0000000000000b0b000000000000030
b0333033303330307033303330333030b077b0b33033303070b330b770b33030b0bb7033b077b070b0333077b0333030b0333033b077b0b0b0333033303330b0
b000303300303030b000303300303030b000b03300303030700030b700303030b00070330070b0b0b000307b003030b0b00030330070b030b000303300303070
3030003000303030b0300030003030303070003000303030b0b0007000303030b0b0003000b030b030300070003030b03030003000703030303000300030b070
30333033303030303033303330303030707b3033303030303033307bb0303030b0b7b03b70303030303330bb3030b07030333033b07030303033303330b0b070
b000000000000030b0000000000000307000000000000030b0000000000000307000000000000030b000000000000070b000000000000030b000000000000070
03333333333333000b333333333333000bbb33333333330003377bb3b333330007bb33b77b333300033b777b33bb77000333333377bb3300033333333bb77700
077777777777777777000000000000000000666777777770000066777777777007777777777777700000ddddddddddd00000bbbbbbbbbbb00888888888888880
700000000000000000700000000000000066666ffffffff70066000000000007700000000000000700dd22222222222d00bb00000000000b8000000000000008
707770666077706660700000000000000666666ffffffff706000000000000077fff6666fffffff70d2222222222222d0b0000000000000b8222222222222228
707070060070006060700000000000007f66666ffffffff770000000000000077000000000000007d22222222222222db00000000000000b8000000000000008
707770060070006060700000000000007ff6666f7777777070000000777777700777ff66ffff7770d2222222ddddddd0b0000000bbbbbbb00888222222228880
707000666077706660700000000000007fff66670000000070000006000000000000700000070000d222222d00000000b000000b000000000000800000080000
700000000000000000700000000000007ffff666777777007000000077777000000007f6ff700000d2222222dddddd00b0000000bbbbb0000000082222800000
077777777777777777000000000000007fffff66ffffff7070000000000007000000070000700000d2222222222222d0b000000000000b000000080000800000
0777777777777777777777777700000007ffffff66fffff77000000000000700000007ff6f7000000d2222222222222db000000000000b000000082222800000
7000000000000000000000000070000000777777666ffff77000000077777000000007000070000000dddddd2222222db0000000bbbbb0000000080000800000
70777066607770666070006660700000000000007666fff77000000700000000000007ff6f70000000000000d222222db000000b000000000000082222800000
7070000600707060007000660070000007777777f6666ff7700000007766666000000700007000000ddddddd2222222db0000000bbbbbbb00000080000800000
700070060070706060700060007000007ffffffff66666f77000000000000006000007ff66700000d22222222222222db00000000000000b0000082222800000
707770666070706660777066607000007ffffffff666666007000000000000060000070000700000d2222222222222d00b0000000000000b0000080000800000
700000000000000000000000007000007ffffffff66666000077000000000006000007fff6700000d22222222222dd0000bb00000000000b0000082222800000
077777777777777777777777770000000777777776660000000077666666666000000077770000000ddddddddddd00000000bbbbbbbbbbb00000008888000000
007777770077777007777770000000000000000000000000000000000000000000aaaaa000aaaaa000aaa0000aaaaa00aaaaaaaaaaaaaaaa00aaaaa00aaaaaa0
07000007070000077000000700000000000000000000000000000000000000000aaaaaaa0aaaaaaa00aaa0000aaaaaa0aaaaaaaaaaaaaaaa0aaaaaa0aaaaaaaa
7000777070007770700000070000000000000000000000000000000000000000aaa000aaaaa00aaa0aaaa0000aa00aaa000aaa000aa000000aa00aa0aaaaaaaa
7000000770000007077007700000000000000000000000000000000000000000aa000000aa0000aa0aaa0000aaa000aa00aaaa00aaaaaa00aaa00aa0aa0aa0aa
7000000770000007007007000000000000000000000000000000000000000000aa00aaaaaa0000aa0aaa0000aaa000aa00aaa000aaaaaa00aa000aaaaa0aa0aa
0777000770007770007007000000000000000000000000000000000000000000aaa000aaaaa00aaaaaaa0000aa000aaa0aaaa000aa00000aaaaaaaaaa00000aa
7000007007000007007007000000000000000000000000000000000000000000aaaaaaa0aaaaaaa0aaaaaaaaaaaaaaa00aaa0000aaaaaaaaa0000aaaa00000aa
77777700007777700007700000000000000000000000000000000000000000000aaaaa000aaaaa00aaaaaaaaaaaaa0000aaa0000aaaaaaaaa0000aaaa00000aa
0000000000000000000bbbbb1fffffffffffffffffffffff00000000000033330000000004000000004000000000000000000000000060006700000000000000
0000000000000000bbbbb33bffffffffffffffffffffffff000000000033353300000000040000004440005000000000000000000066e706ee77700000000000
0000000000000bbbbbb333331fffffffffffffffffffffff0000000003355555000000000044000040000500000000000000006666eeee6ee7eee70000000000
000000000000bb3b33335535ffffffffffffffffffffffff000000005550010100000000400440040000540000000000000066eeeeeeeeee7eeeee7700000000
0000000000bbb33355551111ffffffffffffffffffffffff0000000011010000000000000400440500454000000000000006eeeeeeeeeeeeeee7eeee77000000
000000000bb333551111ff1f01ffffffffffffffffffffff000000000000000000000000005004544450000000000000006eeeeeee77eeeeee77eeeeee700000
00000000333311111f1f1ff10fffffffffffffffffffffff000000000000000000000000000544444000000000000000006ee77eeeeeeeeeeeee777e7ee70000
0000000b31110000f1fff1ff01ffffffffffffffffffffff00000000000000000000000000005544000000000000000006eeeee77eeee77eeeeeeee7eee70000
000000331f1f1ffff1fff1ff00ffffffffffffffffffffff0000000000000000000000000000005440000000000000006eeeeeeee7eeeee7eeeeee2eeeee7000
00000331fff1ff1ffffffff1001fffffffffffffffffffff000000000000000000000000000000044400000000000066eeeeeeeeeeeeeee72eee22eee7ee7000
000031ff1f1ffff1fff1ffff00ff1fffffffffffffffffff0000000000000000000000000000000044400000000066eeeeeeee2eeeeeeeeee222eeeeeee27000
00003f1ffffff1fff1ffff1f0001ffffffffffffffffffff00000000000000000000000000000000444000000002eeeee2ee2eeee2eee2ee2eeee2e2ee270000
00031ff1f1ff1ff1ffffffff00001fffffffffffffffffff000000000000000000000000000000005444000000002eeeee22e2222e222eee22222e2222270000
0031f1ffffffffff1fff1ff10000ff1fffffffffffffffff00000000000000000000000000000000544440000002e22ee2222eee222e22e2e22ee22222600000
003f1fffffffff1fffffffff000001f1ffffffffffffffff000000000000000000000000000000054b454440000022222e222222222220220202222266000000
01fffff1ff1ffffffffff1ff0000001fffffffffffffffff00000000000000000000000000000054bb4454b40000002222222200220000002020226600000000
f11fffffffffffffffffffff00000001f1ffffffffffffff00000000000000000000000000bbbbbb000000000000000000000000000660007700000000000000
f1ffffffff1ffffff1ffffff000000001f1f1fffffffffff00000000000000000000000bbbb3b33b00000000000000000000000000667606ee77000000000000
fffffffffffffffffffff1ff0000000001fffff1ffffffff000000000000000000000bbb3b33333300000000000000000000066666eeee6ee7ee770000000000
1ffff1ffffffffffffffffff000000000011f1ff1fffffff0000000000000000000bbb3333333535000000000000000000066eeeeeeeeeee7eeeee7700000000
ffffffffffffffffffffffff00000000000011ffff1f1ff1000000000000000000b3b333335550000000000000000000006eeeeeeeeeeeeeeee7eeee70000000
ffffffff1fff1fffffffffff00000000000001111111f1ff0000000000000000033b3355551100000000000000000000006eeeeeee7eeeeeee77eeeee7700000
ffffffffffffffffffffffff0000000000000000111111110000000000000000b335551111000000000000000000000006ee7eeeeeeeeeeeeee7777e7ee70000
1ffff1ffffffffffffffffff00000000000000000001111100000000000000033551110000101001000000000000000006eeee77eeee777eeeeeeee7eee70000
0000000000000000000000000000000000000000000e77000000000000000033511000000001001000000000000000666eeeeeee7eeee7eeeeee22eeeeee7000
000000000000000000000000000000000000000000eeee7000000000000000351001001010000000000000000000662ee2eeee2eeeeeeee2ee22eeeee7e27000
000000000000000000000000000000000000000002eee7e70000000000000300000000000010000000000000000222eeeeee2eeee2eeeeee22eeeeeeee227000
0000000000000000000000000000000000000000222eeee7000000000000030001000000000000000000000000002eeeee22e222e2eee2eeeeee2e22e2270000
00000000000000000000000000000000000000000242042000000000000030000000000000000001000000000000222ee2222eee2e222eee2222e22222270000
00000000000000000000000000000000000000000004400000000000000000000000001000000000000000000000022222222222222e22e222ee222222600000
00000000000000000000000000000000000000000000540000000000000000000000000000001000000000000000002200222222222222222222222666000000
00000000000000000000000000000000000000000005444000000000000300010001000000000000000000000000000000000000220222202222266000000000
00070000007700000077700000070000007700000077700000070000007700000077700000000000000000000000000000000000000000000000000000000000
007f700007ff7700007f7000007f700007ff7700007f700000777000077777000077700000000000000000000000000000000000000000000000000000000000
007f7000007fff7007fff70000777000007777700777770000777000007777700777770000000000000000000000000000000000000000000000000000000000
07fff700007fff7007fff70007fff700007fff7007fff70007777700007777700777770000000000000000000000000000000000000000000000000000000000
07fff70007fff70007fff70007777700077777000777770007777700077777000777770000000000000000000000000000000000000000000000000000000000
007f700007fff70007fff700007f700007fff70007fff70000777000077777000777770000000000000000000000000000000000000000000000000000000000
007f70000077ff70007f700000777000007777700077700000777000007777700077700000000000000000000000000000000000000000000000000000000000
00070000000077000077700000070000000077000077700000070000000077000077700000000000000000000000000000000000000000000000000000000000
00000000000000000000000000000000000000000000000000000000000000000000000000000000000000000000000000000000000000000000000000000000
00000000000000000000000000000000000000000000000000000000000000000000000000000000000000000000000000000000000000000000000000000000
00000000000000000000000000000000000000000000000000000000000000000000000000000000000000000000000000000000000000000000000000000000
00000000000000000000000000000000000000000000000000000000000000000000000000000000000000000000000000000000000000000000000000000000
00000000000000000000000000000000000000000000000000000000000000000000000000000000000000000000000000000000000000000000000000000000
00000000000000000000000000000000000000000000000000000000000000000000000000000000000000000000000000000000000000000000000000000000
00000000000000000000000000000000000000000000000000000000000000000000000000000000000000000000000000000000000000000000000000000000
00000000000000000000000000000000000000000000000000000000000000000000000000000000000000000000000000000000000000000000000000000000
5f666f6fff666f6f6f666f66ffffff50000000000000000000000000000e0000000e000e00700000e000e0000000000000000000000000000000000000000000
50600060006060606060006060000500000000000000000000000000e00e0e00000e0e0007070e0000e0e0000000000000000000000000000000000000000000
506600600060606660660066000050000000000000000000000000000e000007070000e0007000000e0000700000000000000000000000000000000000000000
5060006660666066606660606005000000000000000000000000000000020770700020000e002007000200070000000000000000000000000000000000000000
500000000000000000000000005000000000000000000000000000000e0020070702000000020770000020700000000000000000000000000000000000000000
5555555555555555555555555500000000000000000000000000000000700000000070700e000007070700000000000000000000000000000000000000000000
0000000000000000000000000000000000000000000000000000000007070e000e0e0000e00e0e000000e0e00000000000000000000000000000000000000000
000000000000000000000000000000000000000000000000000000000070000000e00070000e000007000e000000000000000000000000000000000000000000
00000000000000000000000000000000000000000000000000000000000220000002200000ee2200000220000003300000000000000000000000000000000000
0000000000000000000000000000000000000000000000000000000000e772000e277e000e77e72000e772e00030030000000000000000000000000000000000
555555555555500000000000000000000000000000000000000000000ee772e0e7277ee00227e7200ee7727e0bb003b000000000000000000000000000000000
50000000000005000000000000000000000000000000000000000000277ff77ee77ff772277ff27e277ff77eb00b300b00000000000000000000000000000000
50660066600600500000000000000000000000000000000000000000277ff27e2eeff772277ff77e277ffee2b00bcc0b00000000000000000000000000000000
506060606060600500000000000000000000000000000000000000000227e720277272200ee772e0022727720bb020c000000000000000000000000000000000
506060606066600050000000000000000000000000000000000000000e77e72002277e0000e7720000e77220020020c000000000000000000000000000000000
5f66ff6f6f6f6ffff50000000000000000000000000000000000000000ee2200000ee00000022000000ee0000022cc0000000000000000000000000000000000
__map__
0000000000000000000000000000000000000000000000000000000000000000000000000000000000000000000000000000000000000000000000000000000000000000000000000000000000000000000000000000000000000000000000000000000000000000000000000000000000000000000000000000000000000000
0000000000009c00000000000000000000000000000000000000000000000000000000000000000000000000000000000000000000000000000000000000000000000000000000000000000000000000000000000000000000000000000000000000000000000000000000000000000000000000000000000000000000000000
00000000a0b100898a0000000000000000000000000000000000000000000000000000000000000000000000000000000000000000000000000000000000000000000000000000000000000000000000000000000000000000000000000000000000000000000000000000000000000000000000000000000000000000000000
a0a100a0a0a100999a0000000000000000000000000000000000000000000000000000000000000000000000000000000000000000000000000000000000000000000000000000000000000000000000000000000000000000000000000000000000000000000000000000000000000000000000000000000000000000000000
b0b0a1b0b0a10000000000000000000000000000000000000000000000000000000000000000000000000000000000000000000000000000000000000000000000000000000000000000000000000000000000000000000000000000000000000000000000000000000000000000000000000000000000000000000000000000
